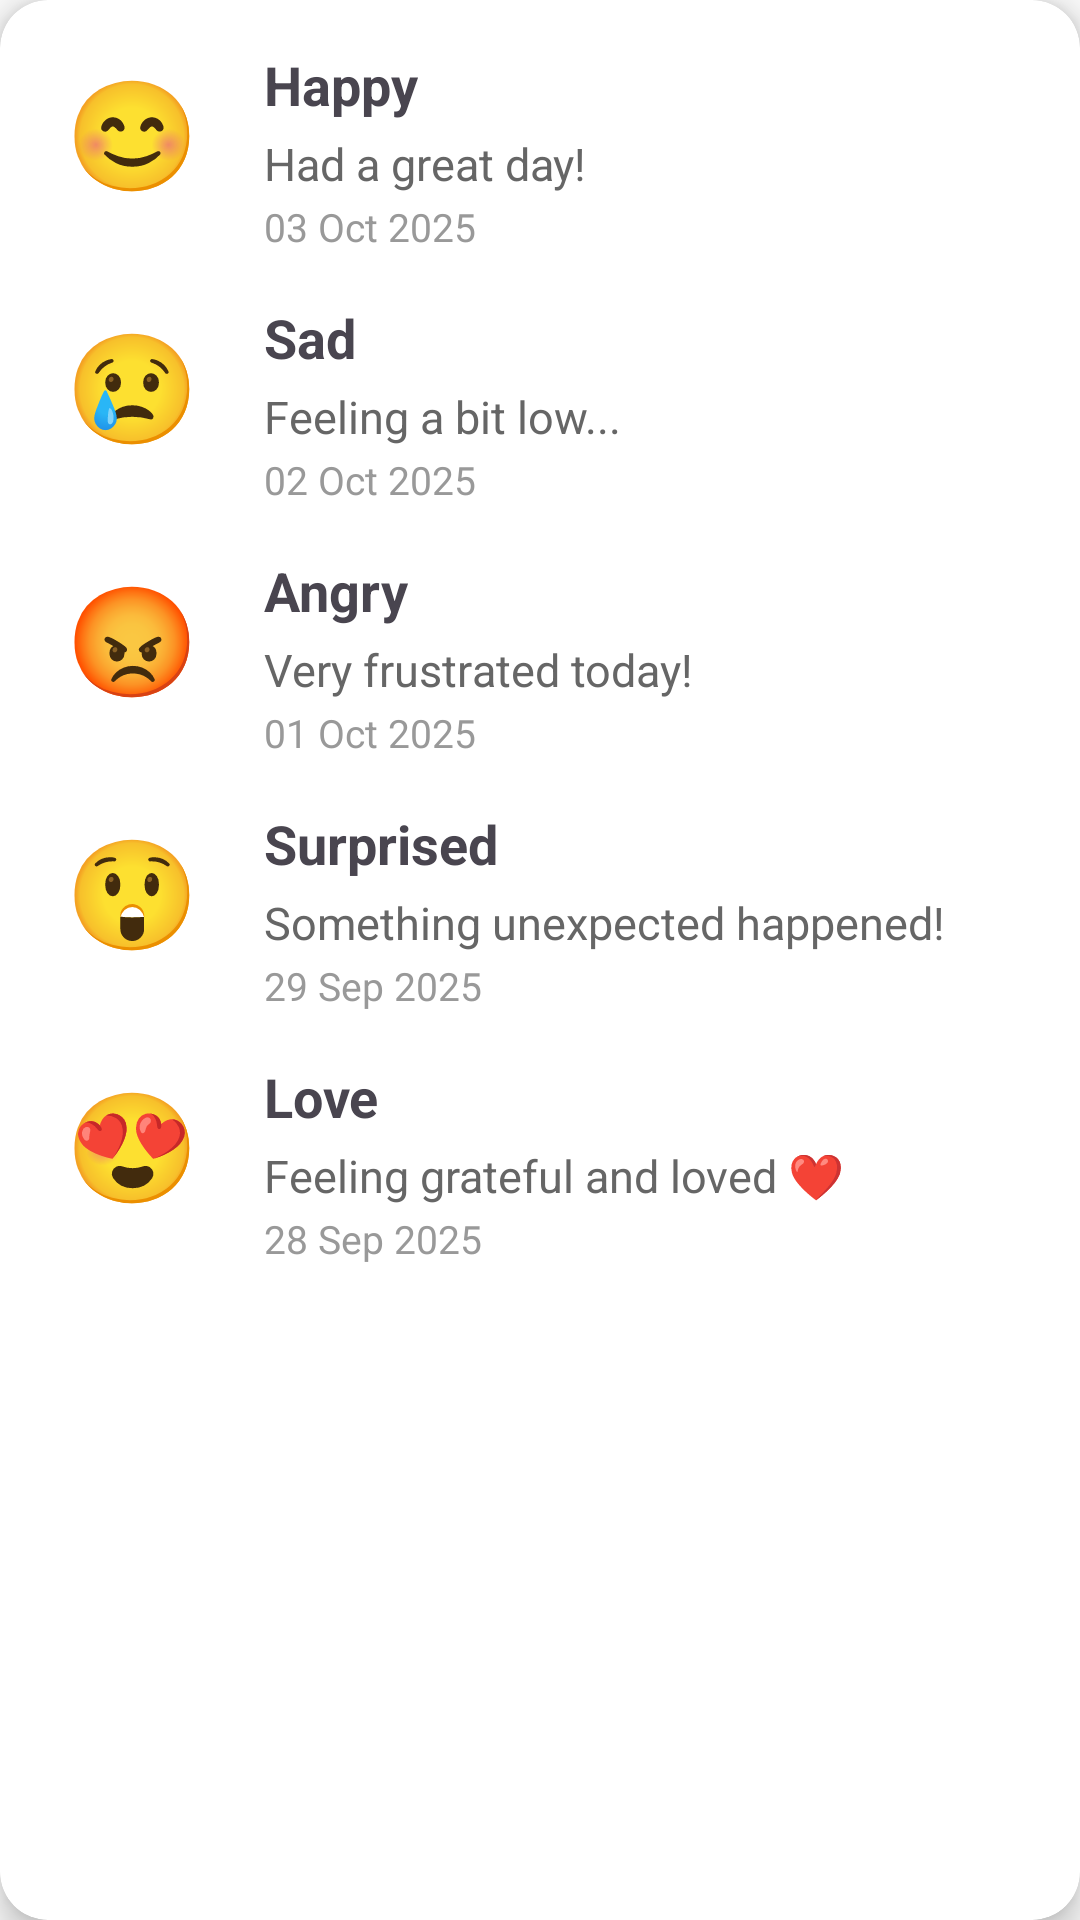

The Android layout XML behind this screen, and the referenced resources:
<!-- AndroidManifest.xml: application theme Theme.WellnessApp -->
<!-- res/layout/fragment_mood_entry.xml -->
<?xml version="1.0" encoding="utf-8"?>
<androidx.cardview.widget.CardView xmlns:android="http://schemas.android.com/apk/res/android"
    xmlns:app="http://schemas.android.com/apk/res-auto"
    android:layout_width="match_parent"
    android:layout_height="wrap_content"
    android:layout_margin="12dp"
    app:cardCornerRadius="16dp"
    app:cardElevation="6dp">

    <LinearLayout
        android:layout_width="match_parent"
        android:layout_height="wrap_content"
        android:orientation="vertical"
        android:padding="16dp">

        
        <LinearLayout
            android:layout_width="match_parent"
            android:layout_height="wrap_content"
            android:orientation="horizontal"
            android:layout_marginBottom="16dp">

            <TextView
                android:layout_width="56dp"
                android:layout_height="56dp"
                android:text="😊"
                android:textSize="36sp"
                android:gravity="center" />

            <LinearLayout
                android:layout_width="match_parent"
                android:layout_height="wrap_content"
                android:orientation="vertical"
                android:paddingStart="16dp">

                <TextView
                    android:layout_width="wrap_content"
                    android:layout_height="wrap_content"
                    android:text="Happy"
                    android:textSize="18sp"
                    android:textStyle="bold" />

                <TextView
                    android:layout_width="wrap_content"
                    android:layout_height="wrap_content"
                    android:text="Had a great day!"
                    android:textSize="15sp"
                    android:textColor="#666"
                    android:layout_marginTop="4dp"
                    android:layout_marginBottom="2dp"/>

                <TextView
                    android:layout_width="wrap_content"
                    android:layout_height="wrap_content"
                    android:text="03 Oct 2025"
                    android:textSize="13sp"
                    android:textColor="#999" />
            </LinearLayout>
        </LinearLayout>

        
        <LinearLayout
            android:layout_width="match_parent"
            android:layout_height="wrap_content"
            android:orientation="horizontal"
            android:layout_marginBottom="16dp">

            <TextView
                android:layout_width="56dp"
                android:layout_height="56dp"
                android:text="😢"
                android:textSize="36sp"
                android:gravity="center" />

            <LinearLayout
                android:layout_width="match_parent"
                android:layout_height="wrap_content"
                android:orientation="vertical"
                android:paddingStart="16dp">

                <TextView
                    android:layout_width="wrap_content"
                    android:layout_height="wrap_content"
                    android:text="Sad"
                    android:textSize="18sp"
                    android:textStyle="bold" />

                <TextView
                    android:layout_width="wrap_content"
                    android:layout_height="wrap_content"
                    android:text="Feeling a bit low..."
                    android:textSize="15sp"
                    android:textColor="#666"
                    android:layout_marginTop="4dp"
                    android:layout_marginBottom="2dp"/>

                <TextView
                    android:layout_width="wrap_content"
                    android:layout_height="wrap_content"
                    android:text="02 Oct 2025"
                    android:textSize="13sp"
                    android:textColor="#999" />
            </LinearLayout>
        </LinearLayout>

        
        <LinearLayout
            android:layout_width="match_parent"
            android:layout_height="wrap_content"
            android:orientation="horizontal"
            android:layout_marginBottom="16dp">

            <TextView
                android:layout_width="56dp"
                android:layout_height="56dp"
                android:text="😡"
                android:textSize="36sp"
                android:gravity="center" />

            <LinearLayout
                android:layout_width="match_parent"
                android:layout_height="wrap_content"
                android:orientation="vertical"
                android:paddingStart="16dp">

                <TextView
                    android:layout_width="wrap_content"
                    android:layout_height="wrap_content"
                    android:text="Angry"
                    android:textSize="18sp"
                    android:textStyle="bold" />

                <TextView
                    android:layout_width="wrap_content"
                    android:layout_height="wrap_content"
                    android:text="Very frustrated today!"
                    android:textSize="15sp"
                    android:textColor="#666"
                    android:layout_marginTop="4dp"
                    android:layout_marginBottom="2dp"/>

                <TextView
                    android:layout_width="wrap_content"
                    android:layout_height="wrap_content"
                    android:text="01 Oct 2025"
                    android:textSize="13sp"
                    android:textColor="#999" />
            </LinearLayout>
        </LinearLayout>

        
        <LinearLayout
            android:layout_width="match_parent"
            android:layout_height="wrap_content"
            android:orientation="horizontal"
            android:layout_marginBottom="16dp">

            <TextView
                android:layout_width="56dp"
                android:layout_height="56dp"
                android:text="😲"
                android:textSize="36sp"
                android:gravity="center" />

            <LinearLayout
                android:layout_width="match_parent"
                android:layout_height="wrap_content"
                android:orientation="vertical"
                android:paddingStart="16dp">

                <TextView
                    android:layout_width="wrap_content"
                    android:layout_height="wrap_content"
                    android:text="Surprised"
                    android:textSize="18sp"
                    android:textStyle="bold" />

                <TextView
                    android:layout_width="wrap_content"
                    android:layout_height="wrap_content"
                    android:text="Something unexpected happened!"
                    android:textSize="15sp"
                    android:textColor="#666"
                    android:layout_marginTop="4dp"
                    android:layout_marginBottom="2dp"/>

                <TextView
                    android:layout_width="wrap_content"
                    android:layout_height="wrap_content"
                    android:text="29 Sep 2025"
                    android:textSize="13sp"
                    android:textColor="#999" />
            </LinearLayout>
        </LinearLayout>

        
        <LinearLayout
            android:layout_width="match_parent"
            android:layout_height="wrap_content"
            android:orientation="horizontal">

            <TextView
                android:layout_width="56dp"
                android:layout_height="56dp"
                android:text="😍"
                android:textSize="36sp"
                android:gravity="center" />

            <LinearLayout
                android:layout_width="match_parent"
                android:layout_height="wrap_content"
                android:orientation="vertical"
                android:paddingStart="16dp">

                <TextView
                    android:layout_width="wrap_content"
                    android:layout_height="wrap_content"
                    android:text="Love"
                    android:textSize="18sp"
                    android:textStyle="bold" />

                <TextView
                    android:layout_width="wrap_content"
                    android:layout_height="wrap_content"
                    android:text="Feeling grateful and loved ❤️"
                    android:textSize="15sp"
                    android:textColor="#666"
                    android:layout_marginTop="4dp"
                    android:layout_marginBottom="2dp"/>

                <TextView
                    android:layout_width="wrap_content"
                    android:layout_height="wrap_content"
                    android:text="28 Sep 2025"
                    android:textSize="13sp"
                    android:textColor="#999" />
            </LinearLayout>
        </LinearLayout>

    </LinearLayout>
</androidx.cardview.widget.CardView>
<!-- resources referenced by this layout -->
<resources>
  <color name="primary">#2196F3</color>
  <color name="primary_dark">#1976D2</color>
  <color name="text_on_primary">#FFFFFF</color>
  <color name="secondary">#4CAF50</color>
  <color name="secondary_dark">#087F23</color>
  <color name="text_on_secondary">#FFFFFF</color>
  <color name="background">#FAFAFA</color>
  <color name="surface">#FFFFFF</color>
  <color name="text_on_background">#212121</color>
  <color name="text_on_surface">#212121</color>
  <style name="Widget.WellnessApp.Button" parent="Widget.MaterialComponents.Button">
          <item name="android:textColor">@color/button_text_primary</item>
          <item name="android:padding">12dp</item>
          <item name="android:minHeight">48dp</item>
          <item name="cornerRadius">24dp</item>
          <item name="backgroundTint">@color/button_primary</item>
      </style>
  <style name="Widget.WellnessApp.CardView" parent="Widget.MaterialComponents.CardView">
          <item name="cardElevation">4dp</item>
          <item name="cardCornerRadius">12dp</item>
          <item name="contentPadding">16dp</item>
          <item name="cardBackgroundColor">@color/card_background</item>
      </style>
  <style name="Widget.WellnessApp.FloatingActionButton" parent="Widget.MaterialComponents.FloatingActionButton">
          <item name="tint">@color/text_on_secondary</item>
          <item name="backgroundTint">@color/primary</item>
      </style>
  <style name="Widget.WellnessApp.TextInputLayout" parent="Widget.MaterialComponents.TextInputLayout.OutlinedBox">
          <item name="boxStrokeColor">@color/outline</item>
          <item name="hintTextColor">@color/text_hint</item>
          <item name="android:textColorHint">@color/text_hint</item>
          <item name="android:textColor">@color/text_primary</item>
      </style>
  <style name="Widget.WellnessApp.BottomNavigationView" parent="Widget.MaterialComponents.BottomNavigationView">
          <item name="itemIconTint">@drawable/bottom_nav_selector</item>
          <item name="itemTextColor">@drawable/bottom_nav_selector</item>
          <item name="android:background">@color/nav_background</item>
      </style>
  <color name="button_text_primary">#FFFFFF</color>
  <color name="button_primary">#2196F3</color>
  <color name="card_background">#FFFFFF</color>
  <color name="outline">#E0E0E0</color>
  <color name="text_hint">#BDBDBD</color>
  <color name="text_primary">#212121</color>
  <!-- drawable bottom_nav_selector (drawable) -->
  <?xml version="1.0" encoding="utf-8"?>
  <selector xmlns:android="http://schemas.android.com/apk/res/android">
      <item 
          android:state_checked="true" 
          android:color="@color/nav_selected" />
      <item 
          android:state_checked="false" 
          android:color="@color/nav_unselected" />
  </selector>
  <color name="nav_background">#FFFFFF</color>
  <color name="nav_selected">#2196F3</color>
  <color name="nav_unselected">#9E9E9E</color>
</resources>
